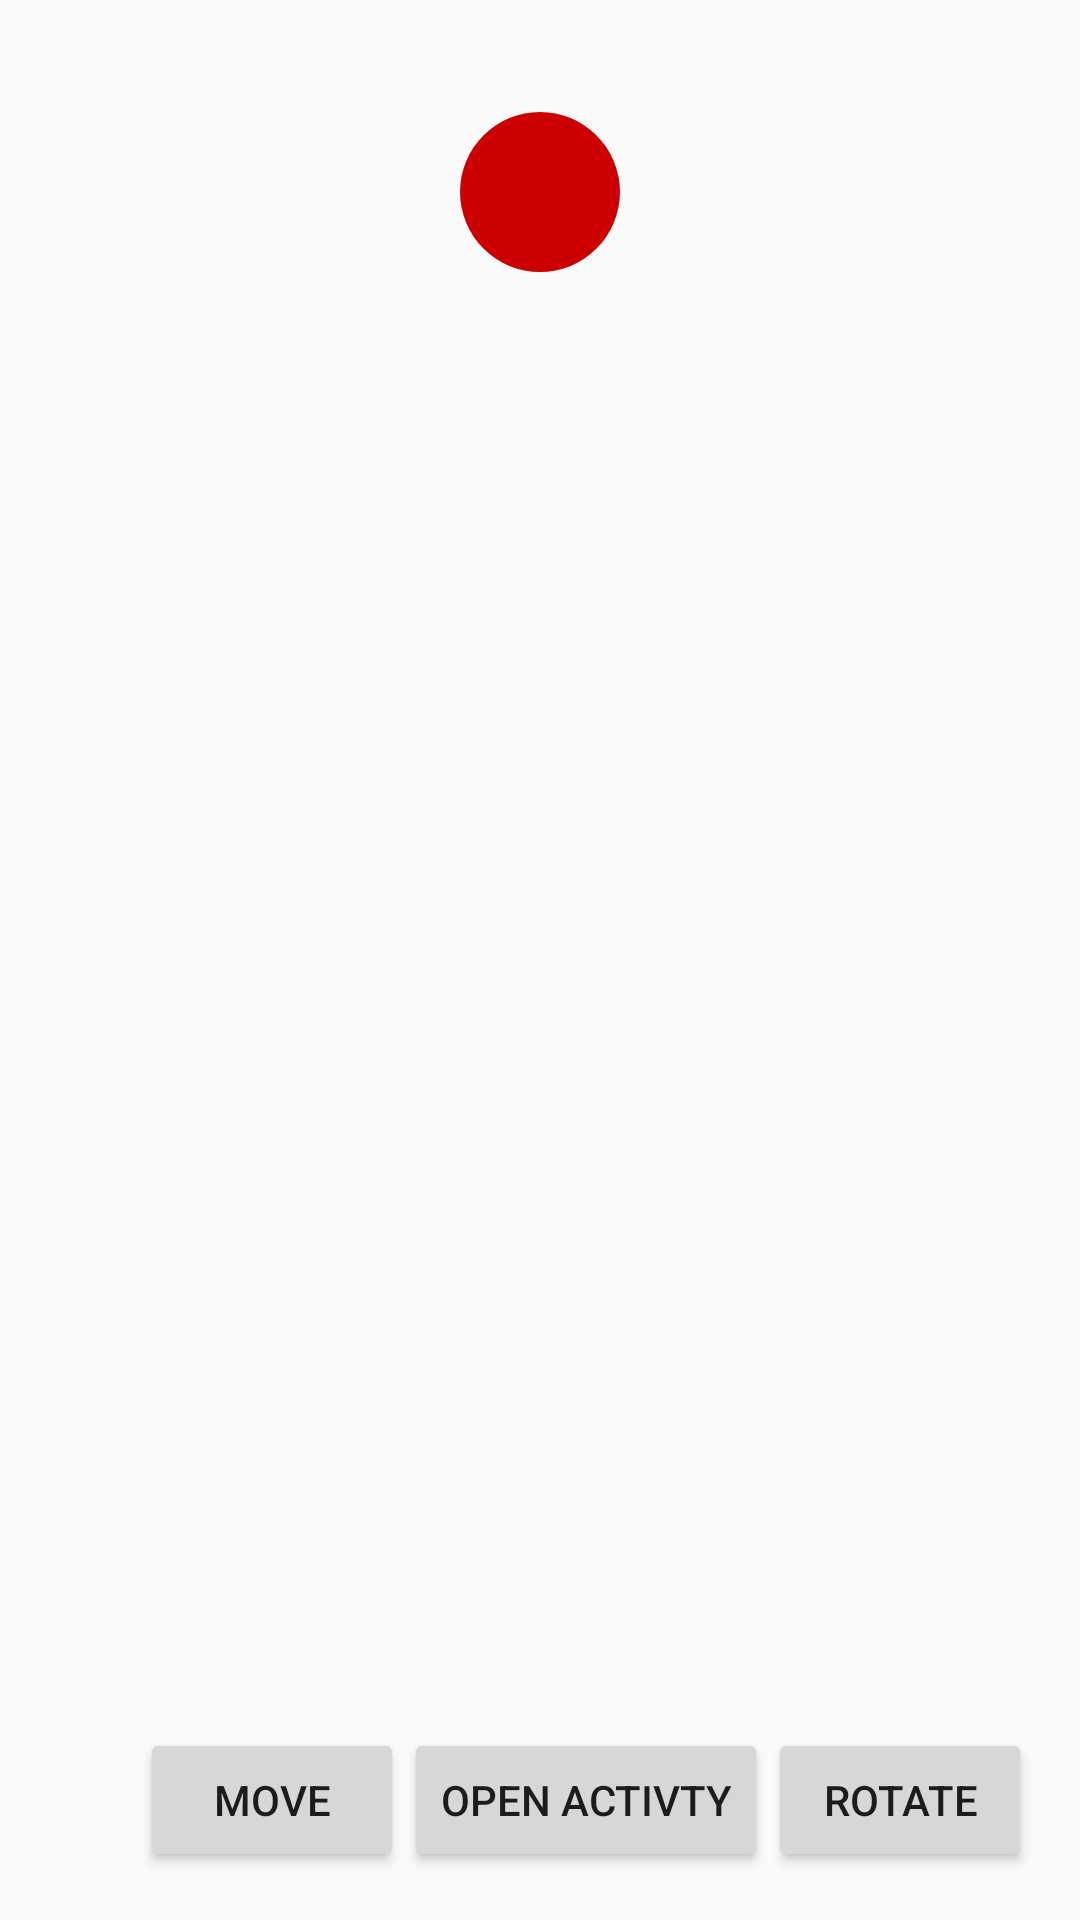

Android layout source for this screen:
<!-- AndroidManifest.xml: application theme AppTheme -->
<!-- res/layout/activity_main.xml -->
<?xml version="1.0" encoding="utf-8"?>
<RelativeLayout xmlns:android="http://schemas.android.com/apk/res/android"
    xmlns:tools="http://schemas.android.com/tools"
    android:id="@+id/activity_main"
    android:layout_width="match_parent"
    android:layout_height="match_parent"
    android:paddingBottom="@dimen/activity_vertical_margin"
    android:paddingLeft="@dimen/activity_horizontal_margin"
    android:paddingRight="@dimen/activity_horizontal_margin"
    android:paddingTop="@dimen/activity_vertical_margin"
    tools:context="br.com.etm.material_animations.MainActivity">


    <RelativeLayout
        android:layout_width="match_parent"
        android:layout_height="wrap_content"
        android:layout_alignParentTop="true"
        android:layout_centerHorizontal="true"
        android:id="@+id/relativeLayout">

        <ImageView
            android:id="@+id/ic_launcher"
            android:layout_width="192px"
            android:layout_height="192px"
            android:layout_centerHorizontal="true"
            android:layout_margin="16dp"
            android:src="@drawable/circle"
            android:tint="@android:color/holo_red_dark"
            android:transitionName="@string/circle_name" />


    </RelativeLayout>
    <RelativeLayout
        android:id="@+id/view_rl"
        android:layout_width="wrap_content"
        android:layout_height="wrap_content">
    </RelativeLayout>

    <Button
        android:id="@+id/bt_rotate"
        android:layout_width="wrap_content"
        android:layout_height="wrap_content"
        android:onClick="clickChangeAnimations"
        android:text="Rotate"
        android:layout_alignParentBottom="true"

        android:layout_alignParentRight="true"
        android:layout_alignParentEnd="true" />

    <Button
        android:id="@+id/button"
        android:layout_width="wrap_content"
        android:layout_height="wrap_content"
        android:onClick="startActivity"
        android:text="OPEN ACTIVTY"
        android:layout_alignParentBottom="true"
        android:layout_toLeftOf="@+id/bt_rotate"
        android:layout_toStartOf="@+id/bt_rotate" />

    <Button
        android:id="@+id/simple"
        android:layout_width="wrap_content"
        android:layout_height="wrap_content"
        android:onClick="moveImage"
        android:text="MOVE"
        android:layout_alignParentBottom="true"
        android:layout_toRightOf="@+id/view_rl"
        android:layout_toLeftOf="@+id/button"
        android:layout_toStartOf="@+id/button" />


</RelativeLayout>
<!-- resources referenced by this layout -->
<resources>
  <dimen name="activity_horizontal_margin">16dp</dimen>
  <dimen name="activity_vertical_margin">16dp</dimen>
  <!-- drawable circle (drawable) -->
  <vector xmlns:android="http://schemas.android.com/apk/res/android"
      android:width="24dp"
      android:height="24dp"
      android:viewportWidth="24.0"
      android:viewportHeight="24.0">
      <path
          android:fillColor="#000"
          android:pathData="M12,12m-10,0a10,10 0,1 1,20 0a10,10 0,1 1,-20 0"/>
  </vector>
  <string name="circle_name">circle_red</string>
  <style name="AppTheme" parent="Theme.AppCompat.Light.DarkActionBar">
          
          <item name="colorPrimary">@color/colorPrimary</item>
          <item name="colorPrimaryDark">@color/colorPrimaryDark</item>
          <item name="colorAccent">@color/colorAccent</item>
          <item name="android:windowContentTransitions">true</item>
      </style>
  <!-- not gathered from this repository: default colours our renderer supplied (Android Studio template values) -->
  <color name="colorPrimary">#FF6200EE</color>
  <color name="colorPrimaryDark">#FF3700B3</color>
  <color name="colorAccent">#FF03DAC5</color>
</resources>
